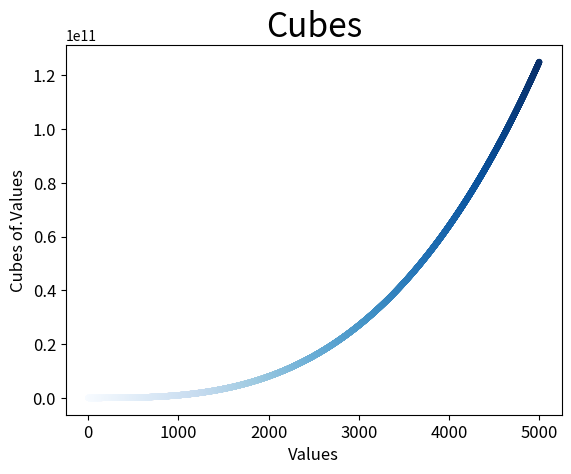

Reproduce this figure in Python.
import matplotlib.pyplot as plt 

x_values = list(range(1,5001))
y_values = [x**3 for x in x_values]

plt.scatter(x_values,y_values,c=x_values,cmap=plt.cm.Blues,
										edgecolor='none',s=20)

plt.title('Cubes',fontsize=24)
plt.xlabel('Values',fontsize=12)
plt.ylabel('Cubes of.Values',fontsize=12)
plt.tick_params(axis='both',labelsize=12)

plt.show()
plt.savefig('cubes.png')